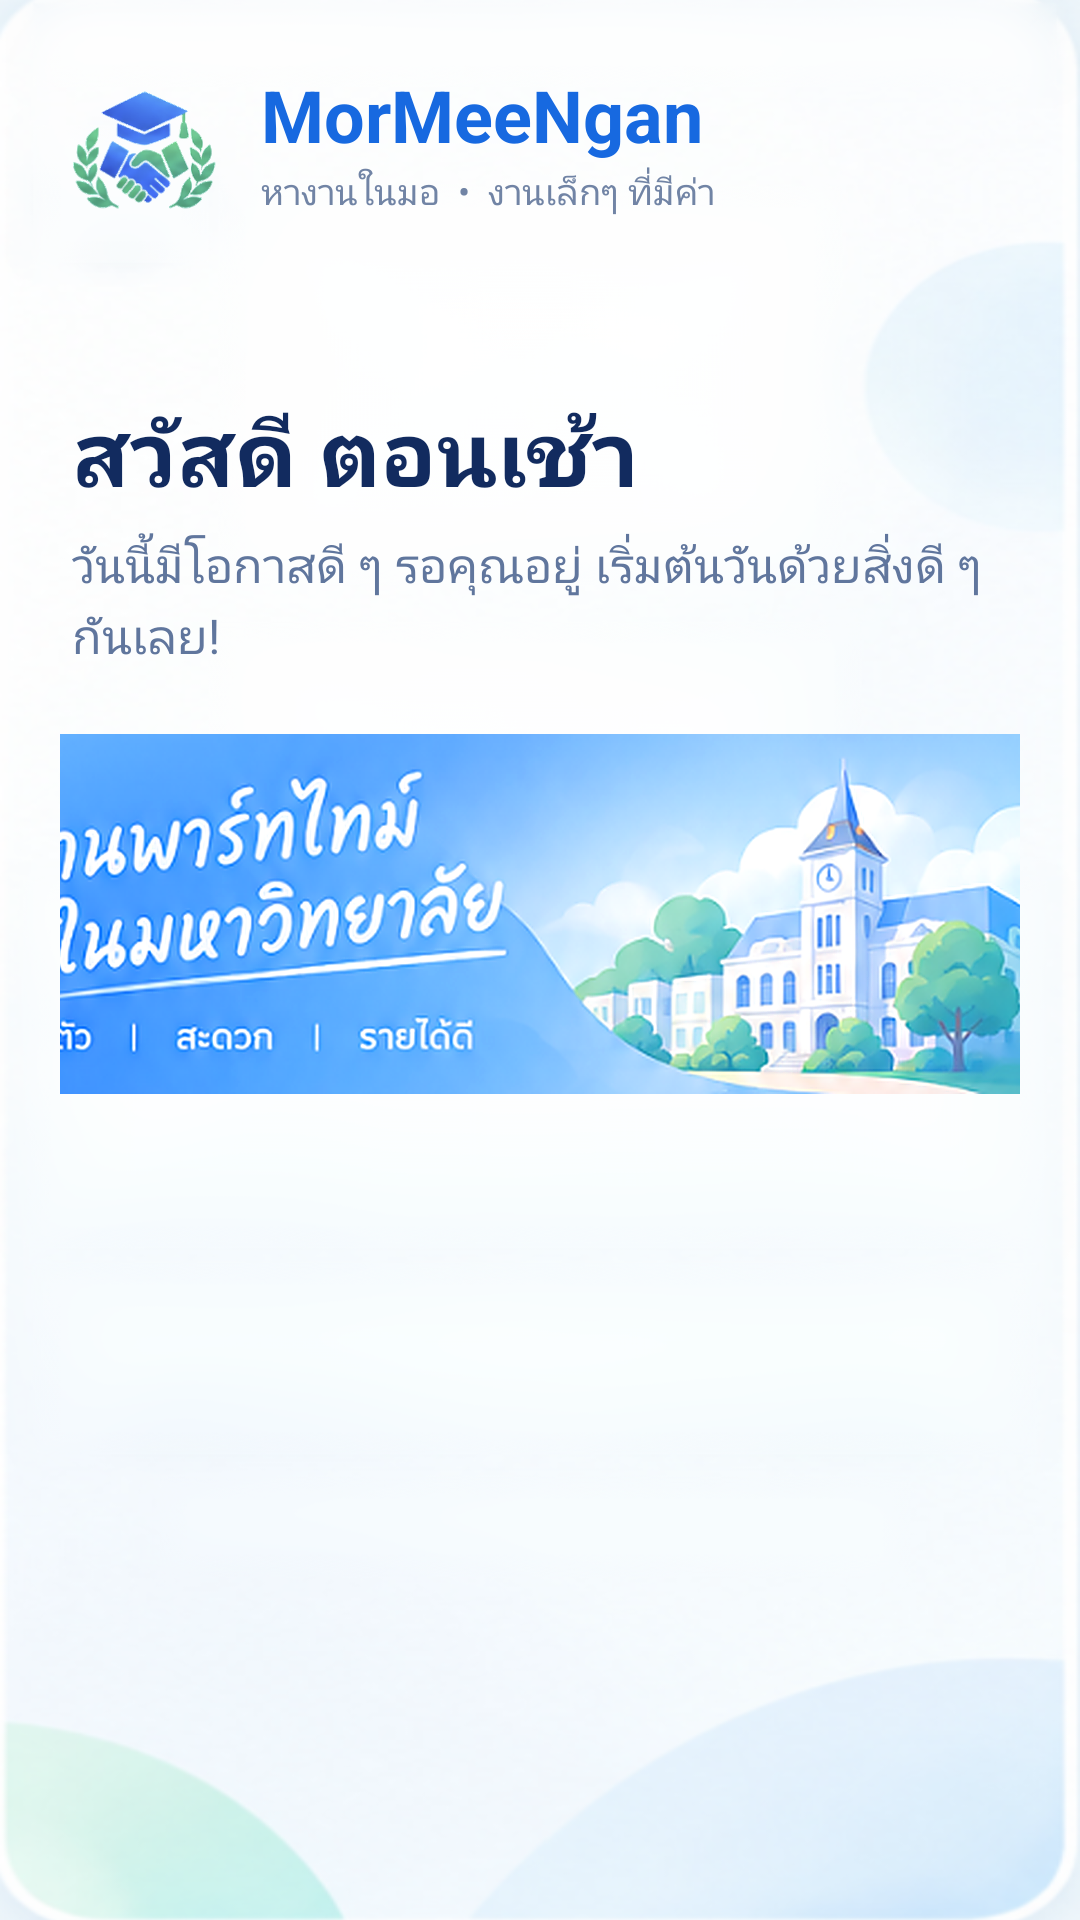

Android layout source for this screen:
<!-- AndroidManifest.xml: application theme Theme.Mormeehing -->
<!-- res/layout/fragment_home.xml -->
<?xml version="1.0" encoding="utf-8"?>
<androidx.constraintlayout.widget.ConstraintLayout
    xmlns:android="http://schemas.android.com/apk/res/android"
    xmlns:app="http://schemas.android.com/apk/res-auto"
    android:layout_width="match_parent"
    android:layout_height="match_parent"
    android:orientation="vertical"
    android:background="@drawable/bg_login">

    <androidx.constraintlayout.widget.ConstraintLayout
        android:id="@+id/header"
        android:layout_width="match_parent"
        android:layout_height="100dp"
        android:paddingStart="20dp"
        app:layout_constraintStart_toStartOf="parent"
        app:layout_constraintEnd_toEndOf="parent"
        app:layout_constraintTop_toTopOf="parent">

        <ImageView
            android:id="@+id/imgLogo"
            android:layout_width="56dp"
            android:layout_height="56dp"
            android:contentDescription="Logo"
            android:scaleType="fitCenter"
            android:src="@drawable/logo_icon"
            app:layout_constraintBottom_toBottomOf="parent"
            app:layout_constraintStart_toStartOf="parent"
            app:layout_constraintTop_toTopOf="parent" />

        <TextView
            android:id="@+id/tvAppName"
            android:layout_width="wrap_content"
            android:layout_height="wrap_content"
            android:layout_marginStart="11dp"
            android:text="MorMeeNgan"
            android:textColor="#1769E0"
            android:textSize="24sp"
            android:textStyle="bold"
            app:layout_constraintStart_toEndOf="@id/imgLogo"
            app:layout_constraintTop_toTopOf="@id/imgLogo" />

        <TextView
            android:id="@+id/tvAppSubtitle"
            android:layout_width="wrap_content"
            android:layout_height="wrap_content"
            android:layout_marginTop="1dp"
            android:text="หางานในมอ  •  งานเล็กๆ ที่มีค่า"
            android:textColor="#7184A5"
            android:textSize="12sp"
            app:layout_constraintStart_toStartOf="@id/tvAppName"
            app:layout_constraintTop_toBottomOf="@id/tvAppName" />

    </androidx.constraintlayout.widget.ConstraintLayout>

    <TextView
        android:id="@+id/tvGreeting"
        android:layout_width="wrap_content"
        android:layout_height="wrap_content"
        android:layout_marginStart="24dp"
        android:layout_marginTop="30dp"
        android:text="สวัสดี ตอนเช้า "
        android:textColor="#122B5F"
        android:textSize="30sp"
        android:textStyle="bold"
        app:layout_constraintStart_toStartOf="parent"
        app:layout_constraintTop_toBottomOf="@id/header" />


    <TextView
        android:id="@+id/tvGreetingSubtitle"
        android:layout_width="0dp"
        android:layout_height="wrap_content"
        android:layout_marginStart="24dp"
        android:layout_marginTop="6dp"
        android:layout_marginEnd="24dp"
        android:text="วันนี้มีโอกาสดี ๆ รอคุณอยู่ เริ่มต้นวันด้วยสิ่งดี ๆ กันเลย!"
        android:textColor="#60769D"
        android:textSize="16sp"
        android:lineSpacingExtra="2dp"
        app:layout_constraintStart_toStartOf="parent"
        app:layout_constraintEnd_toEndOf="parent"
        app:layout_constraintTop_toBottomOf="@id/tvGreeting" />

    <ImageView
        android:id="@+id/imgBanner"
        android:layout_width="0dp"
        android:layout_height="120dp"
        android:layout_marginStart="20dp"
        android:layout_marginTop="22dp"
        android:layout_marginEnd="20dp"
        android:contentDescription="Banner"
        android:scaleType="centerCrop"
        android:src="@drawable/home_banner"
        android:clipToOutline="true"
        app:layout_constraintStart_toStartOf="parent"
        app:layout_constraintEnd_toEndOf="parent"
        app:layout_constraintTop_toBottomOf="@id/tvGreetingSubtitle" />


</androidx.constraintlayout.widget.ConstraintLayout>
<!-- resources referenced by this layout -->
<resources>
  <!-- drawable bg_login: png bitmap (drawable, 260979 bytes) -->
  <!-- drawable home_banner: png bitmap (drawable, 770122 bytes) -->
  <!-- drawable logo_icon: png bitmap (drawable, 858200 bytes) -->
  <style name="Theme.Mormeehing" parent="Base.Theme.Mormeehing" />
  <style name="Base.Theme.Mormeehing" parent="Theme.Material3.DayNight.NoActionBar">
          
          
      </style>
</resources>
